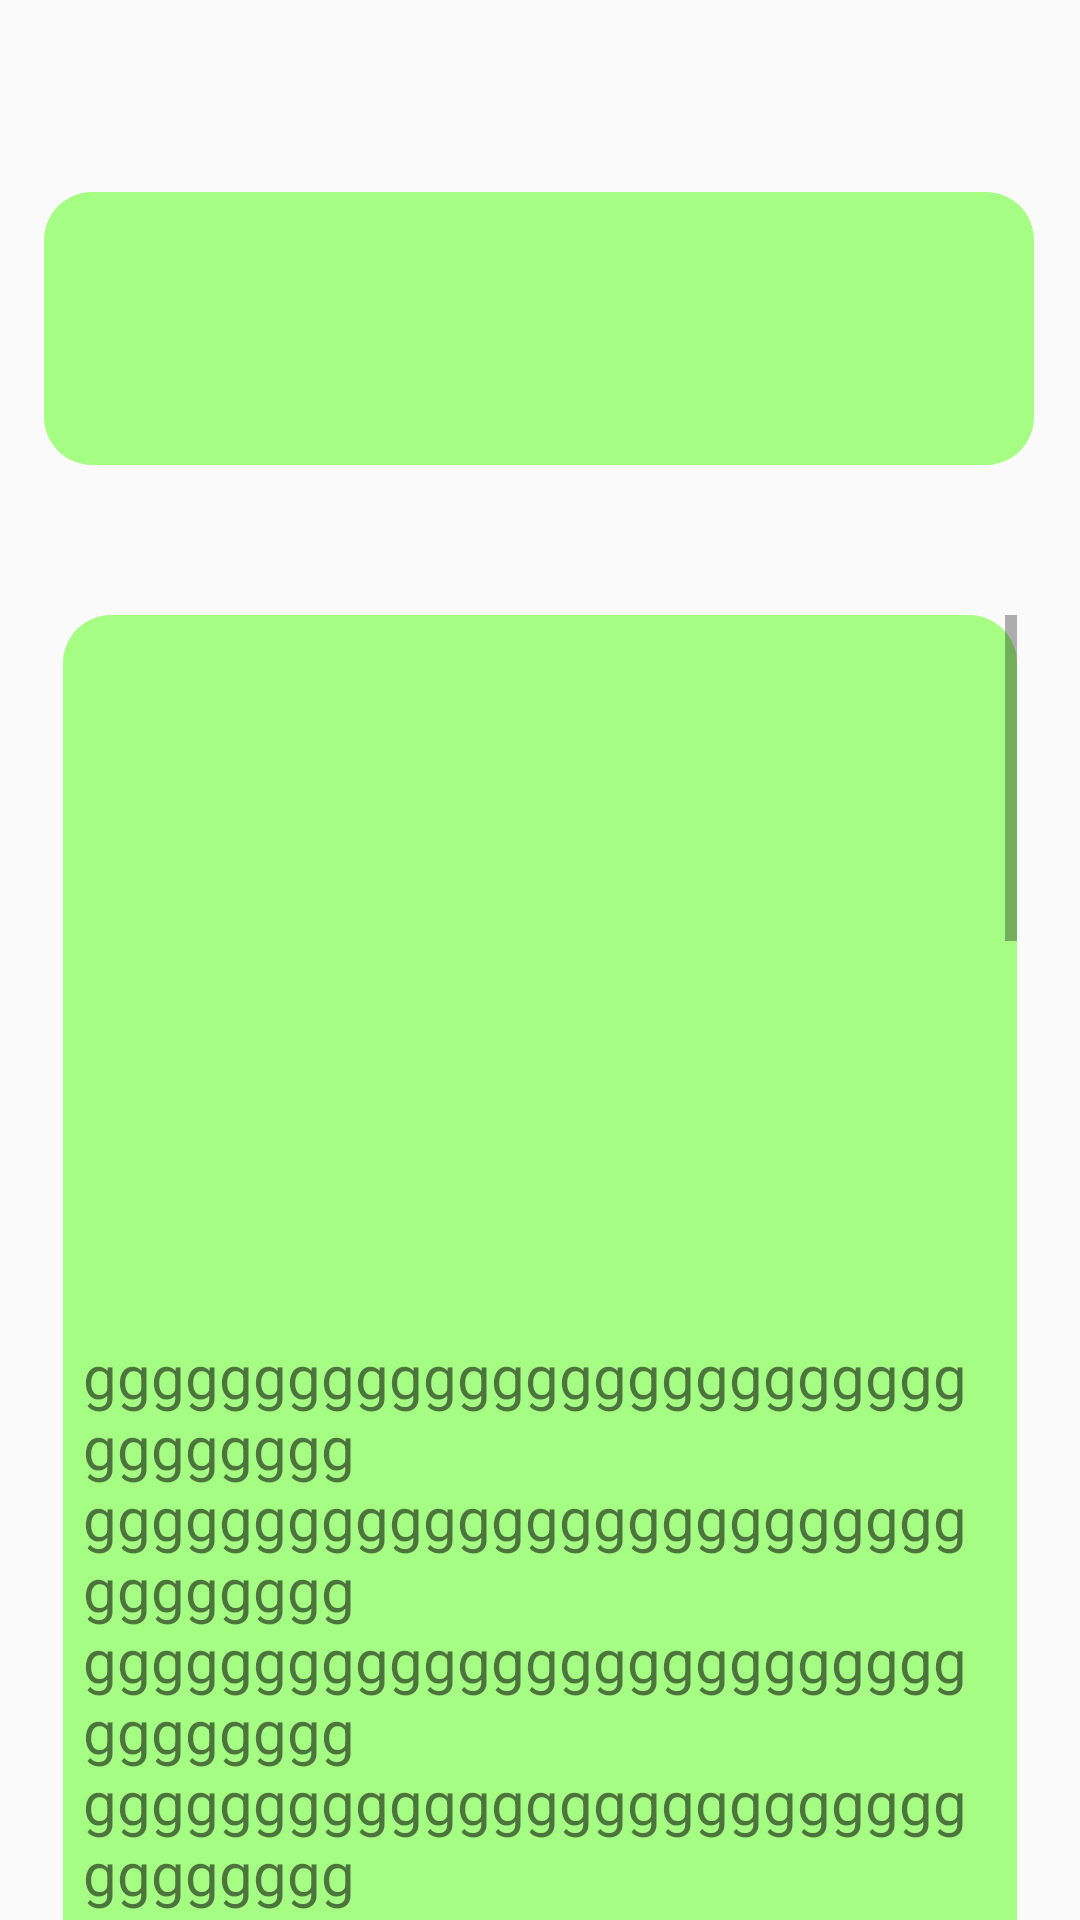

This screen was rendered from an Android layout file. Write that file and the resources it references.
<!-- AndroidManifest.xml: application theme Theme.LetGoZhenshan -->
<!-- res/layout/activity_insect_game_depiction.xml -->
<?xml version="1.0" encoding="utf-8"?>
<androidx.constraintlayout.widget.ConstraintLayout xmlns:android="http://schemas.android.com/apk/res/android"
    xmlns:app="http://schemas.android.com/apk/res-auto"
    xmlns:tools="http://schemas.android.com/tools"
    android:id="@+id/main"
    android:layout_width="match_parent"
    android:layout_height="match_parent"
    tools:context=".Stage3.InsectGameDepiction">
    <TextView
        android:id="@+id/textView5"
        android:layout_width="330dp"
        android:layout_height="91dp"
        android:layout_marginTop="64dp"
        android:background="@drawable/rounded_gradient_border_background"
        android:gravity="center"
        android:textSize="35sp"
        app:layout_constraintEnd_toEndOf="parent"
        app:layout_constraintHorizontal_bias="0.493"
        app:layout_constraintStart_toStartOf="parent"
        app:layout_constraintTop_toTopOf="parent" />

    <LinearLayout
        android:id="@+id/linearLayout"
        android:layout_width="318dp"
        android:layout_height="476dp"
        android:layout_marginTop="50dp"
        android:background="@drawable/rounded_gradient_border_background"
        android:orientation="vertical"
        app:layout_constraintEnd_toEndOf="parent"
        app:layout_constraintStart_toStartOf="parent"
        app:layout_constraintTop_toBottomOf="@+id/textView5">

        <ScrollView
            android:layout_width="match_parent"
            android:layout_height="466dp">

            <LinearLayout
                android:layout_width="match_parent"
                android:layout_height="wrap_content"
                android:orientation="vertical"
                android:padding="20px">

                <ImageView
                    android:id="@+id/imageView"
                    android:layout_width="match_parent"
                    android:layout_height="200dp"
                    android:layout_marginTop="50px"
                    android:layout_marginBottom="50px"
                    android:src="@drawable/ic_launcher_background"
                    tools:srcCompat="@tools:sample/avatars" />

                <TextView
                    android:id="@+id/textView11"
                    android:layout_width="match_parent"
                    android:layout_height="wrap_content"
                    android:text="@string/test_Text"
                    android:textSize="20sp" />

            </LinearLayout>
        </ScrollView>

    </LinearLayout>

    <Button
        android:id="@+id/button11"
        android:layout_width="143dp"
        android:layout_height="39dp"
        android:background="@drawable/rounded_gradient_border_button"
        android:text="@string/back_Page"
        app:layout_constraintStart_toStartOf="@+id/linearLayout"
        app:layout_constraintTop_toBottomOf="@+id/linearLayout" />

    <Button
        android:id="@+id/button12"
        android:layout_width="143dp"
        android:layout_height="39dp"
        android:background="@drawable/rounded_gradient_border_button"
        android:text="@string/next_Page"
        app:layout_constraintEnd_toEndOf="@+id/linearLayout"
        app:layout_constraintTop_toBottomOf="@+id/linearLayout" />
</androidx.constraintlayout.widget.ConstraintLayout>
<!-- resources referenced by this layout -->
<resources>
  <!-- drawable rounded_gradient_border_background (drawable) -->
  <shape xmlns:tools="http://schemas.android.com/tools"
      xmlns:android="http://schemas.android.com/apk/res/android"
      tools:ignore="ExtraText">
  
      <solid android:color="#B383FF52"/>
      
      <corners android:radius="16dp"/>
  
      
      <stroke android:color="#000000" android:width="0dp"/>
  </shape>
  <!-- drawable rounded_gradient_border_button (drawable) -->
  <shape xmlns:tools="http://schemas.android.com/tools"
      xmlns:android="http://schemas.android.com/apk/res/android"
      tools:ignore="ExtraText">
      
  
      <gradient
          android:startColor="#D1FFFF6F"
          android:endColor="#C30080FF"
          android:angle="45" />
      
      <corners android:radius="16dp"/>
  
      
      <stroke android:color="#000000" android:width="0dp"/>
  </shape>
  <string name="back_Page">回去</string>
  <string name="next_Page">下一頁</string>
  <string name="test_Text">gggggggggggggggggggggggggggggggggg\ngggggggggggggggggggggggggggggggggg\ngggggggggggggggggggggggggggggggggg\ngggggggggggggggggggggggggggggggggg\ngggggggggggggggggggggggggggggggggg\ngggggggggggggggggggggggggggggggggg\ngggggggggggggggggggggggggggggggggg\ngggggggggggggggggggggggggggggggggg\ngggggggggggggggggggggggggggggggggg\ngggggggggggggggggggggggggggggggggg\ngggggggggggggggggggggggggggggggggg\ngggggggggggggggggggggggggggggggggg\ngggggggggggggggggggggggggggggggggg\ngggggggggggggggggggggggggggggggggg\ngggggggggggggggggggggggggggggggggg\ngggggggggggggggggggggggggggggggggg\ngggggggggggggggggggggggggggggggggg\ngggggggggggggggggggggggggggggggggg\ngggggggggggggggggggggggggggggggggg\ngggggggggggggggggggggggggggggggggg\ngggggggggggggggggggggggggggggggggg\ngggggggggggggggggggggggggggggggggg\ngggggggggggggggggggggggggggggggggg\ngggggggggggggggggggggggggggggggggg\ngggggggggggggggggggggggggggggggggg\ngggggggggggggggggggggggggggggggggg\ngggggggggggggggggggggggggggggggggg\ngggggggggggggggggggggggggggggggggg\ngggggggggggggggggggggggggggggggggg\ngggggggggggggggggggggggggggggggggg\ngggggggggggggggggggggggggggggggggg\ngggggggggggggggggggggggggggggggggg\ngggggggggggggggggggggggggggggggggg\ngggggggggggggggggggggggggggggggggg\ngggggggggggggggggggggggggggggggggg\ngggggggggggggggggggggggggggggggggg\ngggggggggggggggggggggggggggggggggg</string>
  <style name="Theme.LetGoZhenshan" parent="Base.Theme.LetGoZhenshan" />
  <style name="Base.Theme.LetGoZhenshan" parent="Theme.MaterialComponents.DayNight.NoActionBar.Bridge">
          
          
      </style>
</resources>
